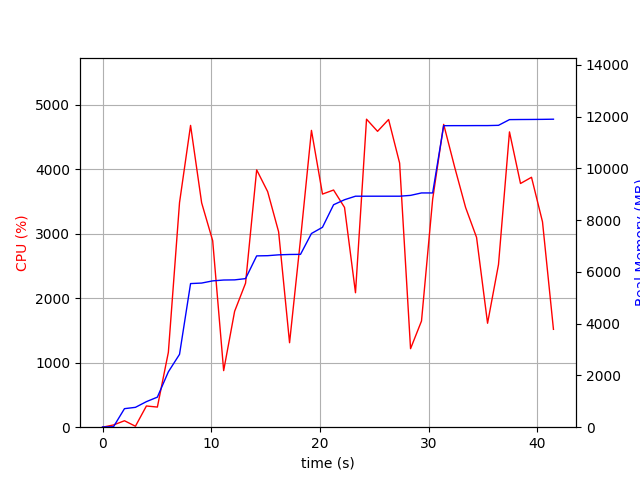

Values plotted in this chart, from the file beside it:
elapsed_time, nproc, cpu, mem_real, mem_virtual
5.626678466796875e-05, 1, 0.0, 9.02, 3186
1.007, 1, 34.7, 17.37, 39.55
2.017, 1, 100.0, 716, 1689
3.026, 2, 14.9, 767.3, 1719
4.035, 1, 328.9, 987.2, 5186
5.045, 1, 312.1, 1161, 7170
6.055, 1, 1161, 2139, 7314
7.082, 1, 3481, 2815, 7324
8.098, 1, 4678, 5548, 10560
9.117, 1, 3478, 5568, 10578
10.13, 1, 2891, 5653, 10578
11.14, 1, 876.9, 5686, 10578
12.15, 1, 1796, 5692, 10578
13.16, 1, 2233, 5740, 10674
14.18, 1, 3989, 6618, 11573
15.19, 1, 3651, 6626, 11573
16.2, 1, 3029, 6659, 11573
17.21, 1, 1309, 6673, 11573
18.21, 1, 2911, 6677, 11573
19.22, 1, 4601, 7483, 11805
20.24, 1, 3614, 7723, 13355
21.26, 1, 3677, 8594, 13355
22.26, 1, 3407, 8788, 13355
23.27, 1, 2084, 8924, 13355
24.29, 1, 4774, 8924, 13355
25.3, 1, 4586, 8924, 13355
26.32, 1, 4770, 8924, 13355
27.33, 1, 4094, 8924, 13355
28.34, 1, 1217, 8956, 13355
29.35, 1, 1646, 9050, 13467
30.37, 1, 3533, 9050, 13467
31.39, 1, 4694, 11648, 17337
32.4, 1, 4031, 11650, 17337
33.4, 1, 3405, 11650, 17337
34.41, 1, 2942, 11652, 17337
35.42, 1, 1611, 11652, 17337
36.43, 1, 2522, 11662, 17337
37.44, 1, 4578, 11883, 17635
38.45, 1, 3778, 11887, 17635
39.47, 1, 3874, 11889, 17635
40.48, 1, 3184, 11893, 17635
41.49, 1, 1517, 11899, 17635
